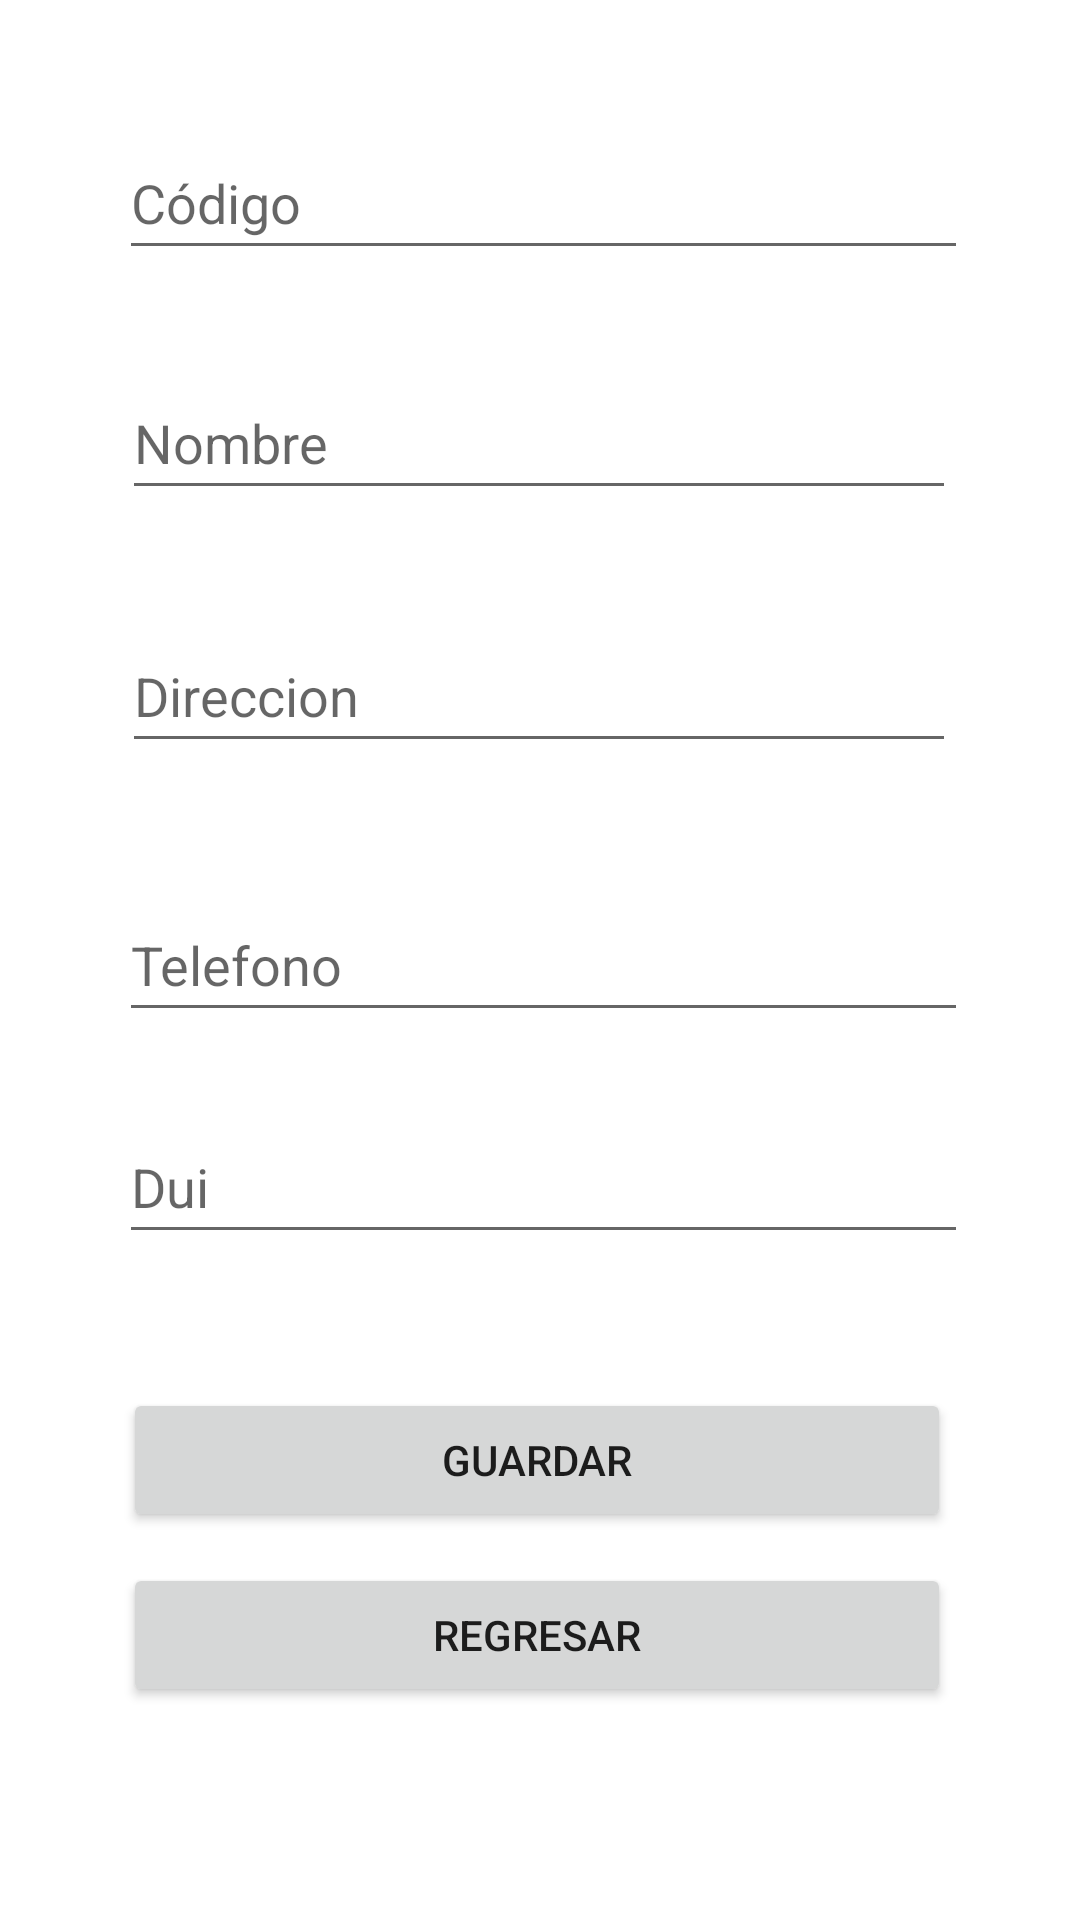

This screen was rendered from an Android layout file. Write that file and the resources it references.
<!-- AndroidManifest.xml: application theme Theme.Semana11_webservice -->
<!-- res/layout/activity_agregar_agenda.xml -->
<?xml version="1.0" encoding="utf-8"?>
<androidx.constraintlayout.widget.ConstraintLayout xmlns:android="http://schemas.android.com/apk/res/android"
    xmlns:app="http://schemas.android.com/apk/res-auto"
    xmlns:tools="http://schemas.android.com/tools"
    android:layout_width="match_parent"
    android:layout_height="match_parent"
    tools:context=".Agregar_agenda">

    <EditText
        android:id="@+id/txtcodigo"
        android:layout_width="283dp"
        android:layout_height="48dp"
        android:layout_alignParentStart="true"
        android:layout_alignParentLeft="true"
        android:layout_alignParentTop="true"
        android:ems="10"
        android:hint="@string/c_digo"
        android:inputType="textPersonName"
        app:layout_constraintBottom_toTopOf="@+id/txtnombre"
        app:layout_constraintEnd_toEndOf="parent"
        app:layout_constraintHorizontal_bias="0.515"
        app:layout_constraintStart_toStartOf="parent"
        app:layout_constraintTop_toTopOf="parent"
        app:layout_constraintVertical_bias="0.569"
        tools:ignore="MissingConstraints"
        android:autofillHints="" />

    <EditText
        android:id="@+id/txtnombre"
        android:layout_width="278dp"
        android:layout_height="48dp"
        android:layout_alignParentStart="true"
        android:layout_alignParentLeft="true"
        android:layout_alignParentTop="true"
        android:ems="10"
        android:hint="@string/nombre"
        android:inputType="textPersonName"
        app:layout_constraintBottom_toTopOf="@+id/txtdireccion"
        app:layout_constraintEnd_toEndOf="parent"
        app:layout_constraintHorizontal_bias="0.496"
        app:layout_constraintStart_toStartOf="parent"
        app:layout_constraintTop_toTopOf="parent"
        app:layout_constraintVertical_bias="0.771"
        tools:ignore="MissingConstraints"
        android:autofillHints="" />


    <EditText
        android:id="@+id/txtdireccion"
        android:layout_width="278dp"
        android:layout_height="48dp"
        android:layout_below="@+id/txtnombre"
        android:layout_alignStart="@+id/txtnombre"
        android:layout_alignLeft="@+id/txtnombre"
        android:ems="10"
        android:hint="@string/direccion"
        android:inputType="text"
        app:layout_constraintBottom_toTopOf="@+id/txtTelefono"
        app:layout_constraintEnd_toEndOf="parent"
        app:layout_constraintHorizontal_bias="0.497"
        app:layout_constraintStart_toStartOf="parent"
        app:layout_constraintTop_toTopOf="parent"
        app:layout_constraintVertical_bias="0.832"
        tools:ignore="MissingConstraints"
        android:autofillHints="" />

    <EditText
        android:id="@+id/txtTelefono"
        android:layout_width="283dp"
        android:layout_height="48dp"
        android:layout_alignStart="@+id/txtdireccion"
        android:layout_alignLeft="@+id/txtdireccion"
        android:layout_centerVertical="true"
        android:ems="10"
        android:hint="@string/telefono"
        android:inputType="phone"
        app:layout_constraintBottom_toBottomOf="parent"
        app:layout_constraintEnd_toEndOf="parent"
        app:layout_constraintHorizontal_bias="0.515"
        app:layout_constraintStart_toStartOf="parent"
        app:layout_constraintTop_toTopOf="parent"
        tools:ignore="MissingConstraints"
        android:autofillHints="" />

    <EditText
        android:id="@+id/txtdui"
        android:layout_width="283dp"
        android:layout_height="48dp"
        android:layout_alignStart="@+id/txtdireccion"
        android:layout_alignLeft="@+id/txtdireccion"
        android:layout_centerVertical="true"
        android:ems="10"
        android:hint="@string/dui"
        android:inputType="phone"
        app:layout_constraintBottom_toBottomOf="parent"
        app:layout_constraintEnd_toEndOf="parent"
        app:layout_constraintHorizontal_bias="0.515"
        app:layout_constraintStart_toStartOf="parent"
        app:layout_constraintTop_toTopOf="parent"
        app:layout_constraintVertical_bias="0.625"
        tools:ignore="MissingConstraints"
        android:autofillHints="" />

    <Button
        android:id="@+id/btnGuardar"
        android:layout_width="276dp"
        android:layout_height="48dp"
        android:layout_below="@+id/txtTelefono"
        android:layout_centerHorizontal="true"
        android:text="@string/guardar"
        android:clickable="true"
        app:layout_constraintBottom_toBottomOf="parent"
        app:layout_constraintEnd_toEndOf="parent"
        app:layout_constraintHorizontal_bias="0.488"
        app:layout_constraintStart_toStartOf="parent"
        app:layout_constraintTop_toBottomOf="@+id/txtTelefono"
        app:layout_constraintVertical_bias="0.479"
        tools:ignore="MissingConstraints"
        android:focusable="true" />

    <Button
        android:id="@+id/btnRegresar"
        android:layout_width="276dp"
        android:layout_height="48dp"
        android:layout_below="@+id/txtTelefono"
        android:layout_centerHorizontal="true"
        android:text="@string/regresar"
        android:clickable="true"
        app:layout_constraintBottom_toBottomOf="parent"
        app:layout_constraintEnd_toEndOf="parent"
        app:layout_constraintHorizontal_bias="0.488"
        app:layout_constraintStart_toStartOf="parent"
        app:layout_constraintTop_toBottomOf="@+id/txtTelefono"
        app:layout_constraintVertical_bias="0.714"
        tools:ignore="MissingConstraints"
        android:focusable="true" />

</androidx.constraintlayout.widget.ConstraintLayout>
<!-- resources referenced by this layout -->
<resources>
  <string name="c_digo">Código</string>
  <string name="direccion">Direccion</string>
  <string name="dui">Dui</string>
  <string name="guardar">Guardar</string>
  <string name="nombre">Nombre</string>
  <string name="regresar">Regresar</string>
  <string name="telefono">Telefono</string>
  <style name="Theme.Semana11_webservice" parent="Theme.MaterialComponents.DayNight.DarkActionBar">
          
          <item name="colorPrimary">@color/purple_500</item>
          <item name="colorPrimaryVariant">@color/purple_700</item>
          <item name="colorOnPrimary">@color/white</item>
          
          <item name="colorSecondary">@color/teal_200</item>
          <item name="colorSecondaryVariant">@color/teal_700</item>
          <item name="colorOnSecondary">@color/black</item>
          
          <item name="android:statusBarColor" tools:targetApi="l">?attr/colorPrimaryVariant</item>
          
      </style>
  <!-- not gathered from this repository: default colours our renderer supplied (Android Studio template values) -->
  <color name="purple_500">#FF6200EE</color>
  <color name="purple_700">#FF3700B3</color>
  <color name="teal_200">#FF03DAC5</color>
  <color name="teal_700">#FF018786</color>
  <color name="black">#FF000000</color>
  <color name="white">#FFFFFFFF</color>
</resources>
